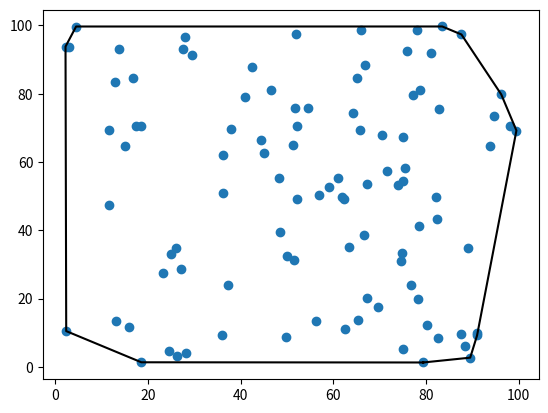

Generate this figure with matplotlib:
import numpy as np
import matplotlib.pyplot as plt

def PseudoAngle(x, y):
    return 1 - np.dot(x,y)/(np.linalg.norm(x) * np.linalg.norm(y))

def next(id,P,dir):
  V = P - P[id,:]
  n = len(V)
  A = np.zeros((n,1))
  for i in range(n):
    if i != id:
      A[i] = PseudoAngle(V[i,:],dir)
  A[id] = 2.1 # inf
  return np.argmin(A)

def jarvis_hull(P):
  CH = []
  n = len(P)
  ymin = np.argmin(P[:,1])
  CH.append(ymin)
  dir = np.array([1,0])
  CH.append(next(ymin,P,dir))
  while CH[-1] != CH[0]:
    dir = P[CH[-1],:] - P[CH[-2],:]
    CH.append(next(CH[-1],P,dir))
  return CH

n = 100
P = np.random.rand(n,2)

for i in range(n):
  P[i, 0] *= 100
  P[i, 1] *= 100

idx = jarvis_hull(P)

plt.plot(P[idx,0],P[idx,1],"#000000")
plt.scatter(P[:,0],P[:,1])
plt.show()